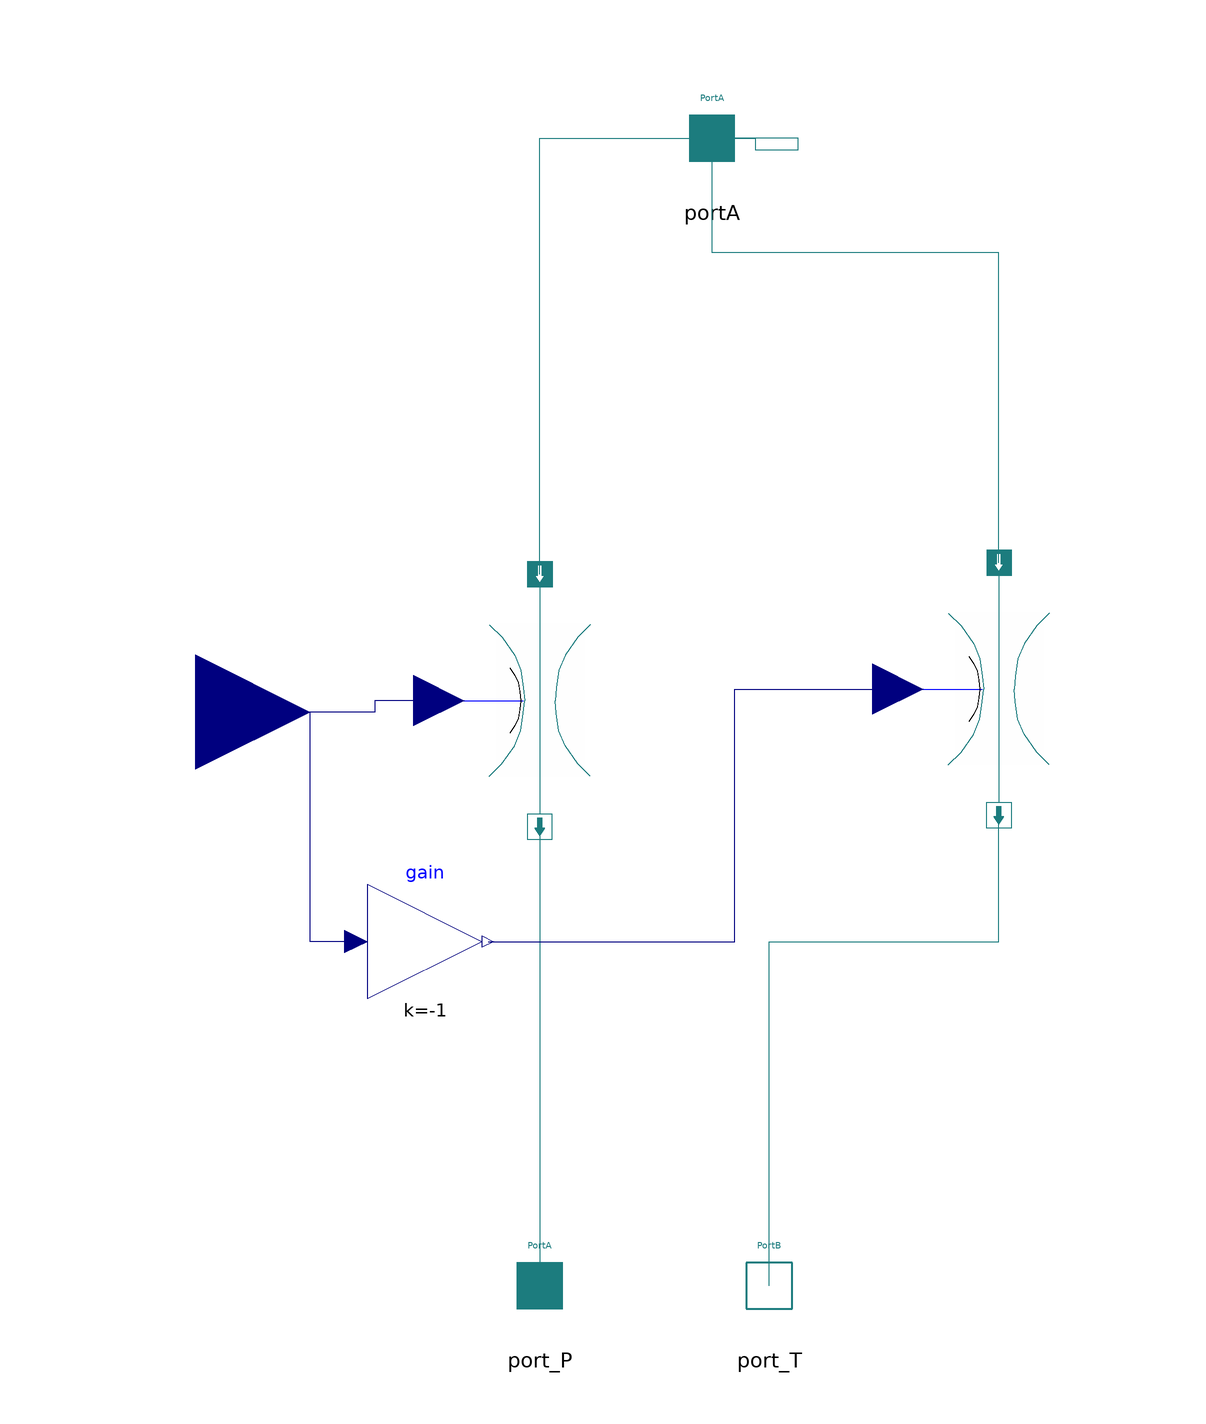

Above is the diagram view of the following Modelica model: its components placed by their Placement annotations and its connect equations drawn as lines.

model Valve33 "Valve with 3 ports and 3 positions"
        parameter Modelica.SIunits.Pressure DPnom = 70e5 "Nominal difference of pressure (en Pa)";
        parameter Modelica.SIunits.VolumeFlowRate Qnom = 1 "Nominal flow rate (en m^3/s)";
        parameter Real Imax = 1 "Maximal input";
        Connectors.Interfaces.PortA port_P "Port A, were oil flows into the component (positive q, port_A.p > port_B.p means positive dp)" annotation(
          Placement(transformation(extent = {{-70, -110}, {-50, -90}}), iconTransformation(extent = {{-10, -10}, {10, 10}}, rotation = 90, origin = {-30, -90})));
        Connectors.Interfaces.PortB port_T "Port A, were oil flows into the component (positive q, port_A.p > port_B.p means positive dp)" annotation(
          Placement(transformation(extent = {{-30, -110}, {-10, -90}}), iconTransformation(extent = {{-10, -10}, {10, 10}}, rotation = 270, origin = {50, -90})));
        Restrictions.TurbulentControled turbulentControled(DPnom = DPnom, Qnom = Qnom, Imax = Imax) annotation(
          Placement(transformation(extent = {{-22, -22}, {22, 22}}, rotation = 270, origin = {-60, 2})));
        Connectors.Interfaces.PortA portA annotation(
          Placement(transformation(extent = {{-40, 90}, {-20, 110}}), iconTransformation(extent = {{-10, -10}, {10, 10}}, rotation = 90, origin = {-10, 100})));
        Restrictions.TurbulentControled turbulentControled1(DPnom = DPnom, Qnom = Qnom, Imax = Imax) annotation(
          Placement(transformation(extent = {{-22, -22}, {22, 22}}, rotation = 270, origin = {20, 4})));
        Modelica.Blocks.Interfaces.RealInput i1 annotation(
          Placement(transformation(extent = {{-140, -20}, {-100, 20}})));
        Modelica.Blocks.Math.Gain gain(k = -1) annotation(
          Placement(transformation(extent = {{-90, -50}, {-70, -30}})));
      equation
        connect(turbulentControled.portB, port_P) annotation(
          Line(points = {{-60, -20}, {-60, -60}, {-60, -60}, {-60, -100}}, color = {28, 124, 126}, smooth = Smooth.None));
        connect(turbulentControled.portA, portA) annotation(
          Line(points = {{-60, 24}, {-60, 100}, {-30, 100}}, color = {28, 124, 126}, smooth = Smooth.None));
        connect(portA, portA) annotation(
          Line(points = {{-30, 100}, {-22.5, 100}, {-22.5, 98}, {-15, 98}, {-15, 100}, {-30, 100}}, color = {28, 124, 126}, smooth = Smooth.None));
        connect(port_T, turbulentControled1.portB) annotation(
          Line(points = {{-20, -100}, {-20, -40}, {20, -40}, {20, -18}}, color = {28, 124, 126}, smooth = Smooth.None));
        connect(turbulentControled1.portA, portA) annotation(
          Line(points = {{20, 26}, {20, 80}, {-30, 80}, {-30, 100}}, color = {28, 124, 126}, smooth = Smooth.None));
        connect(turbulentControled.i, i1) annotation(
          Line(points = {{-77.6, 2}, {-88.8, 2}, {-88.8, 0}, {-120, 0}}, color = {0, 0, 127}, smooth = Smooth.None));
        connect(gain.y, turbulentControled1.i) annotation(
          Line(points = {{-69, -40}, {-26, -40}, {-26, 4}, {2.4, 4}}, color = {0, 0, 127}, smooth = Smooth.None));
        connect(gain.u, i1) annotation(
          Line(points = {{-92, -40}, {-100, -40}, {-100, 0}, {-120, 0}}, color = {0, 0, 127}, smooth = Smooth.None));
        annotation(
          Diagram(graphics),
          Icon(graphics = {Rectangle(extent = {{-100, 10}, {-80, -10}}, lineColor = {0, 127, 127}), Line(points = {{-100, -10}, {-80, 10}}, color = {0, 127, 127}, smooth = Smooth.None), Rectangle(extent = {{-80, 40}, {-20, -20}}, lineColor = {0, 127, 127}), Line(points = {{-30, -92}, {-30, -86}, {-30, -60}, {-10, -60}, {-10, -22}}, color = {0, 127, 127}, smooth = Smooth.None), Line(points = {{50, -94}, {50, -92}, {50, -60}, {30, -60}, {30, -22}}, color = {0, 127, 127}, smooth = Smooth.None), Rectangle(extent = {{-20, 40}, {40, -20}}, lineColor = {0, 127, 127}), Rectangle(extent = {{40, 40}, {100, -20}}, lineColor = {0, 127, 127}), Line(points = {{-80, -22}, {100, -22}}, color = {0, 127, 127}, smooth = Smooth.None), Line(points = {{-80, 42}, {100, 42}}, color = {0, 127, 127}, smooth = Smooth.None), Line(points = {{-100, 24}, {-100, 36}, {-92, 24}, {-92, 36}, {-84, 24}, {-84, 36}, {-80, 30}}, color = {0, 127, 127}, smooth = Smooth.None), Line(points = {{120, 4}, {120, 16}, {112, 4}, {112, 16}, {104, 4}, {104, 16}, {100, 10}}, color = {0, 127, 127}, smooth = Smooth.None), Line(points = {{-68, -20}, {-68, 40}, {-60, 30}}, color = {0, 127, 127}, smooth = Smooth.None), Line(points = {{-68, 40}, {-76, 30}}, color = {0, 127, 127}, smooth = Smooth.None), Line(points = {{50, 40}, {90, -20}, {78, -14}}, color = {0, 127, 127}, smooth = Smooth.None), Line(points = {{90, -20}, {90, -8}}, color = {0, 127, 127}, smooth = Smooth.None), Line(points = {{-10, -20}, {-10, -10}, {-2, -10}, {-16, -10}}, color = {0, 127, 127}, smooth = Smooth.None), Line(points = {{30, -20}, {30, -10}, {36, -10}, {24, -10}}, color = {0, 127, 127}, smooth = Smooth.None), Line(points = {{-10, 40}, {-10, 30}, {-4, 30}, {-16, 30}}, color = {0, 127, 127}, smooth = Smooth.None), Line(points = {{-10, 102}, {-10, 42}, {-10, 52}}, color = {0, 127, 127}, smooth = Smooth.None), Line(points = {{-32, -20}, {-32, -10}, {-26, -10}, {-38, -10}}, color = {0, 127, 127}, smooth = Smooth.None), Line(points = {{52, -20}, {52, -10}, {58, -10}, {46, -10}}, color = {0, 127, 127}, smooth = Smooth.None)}));
      end Valve33;